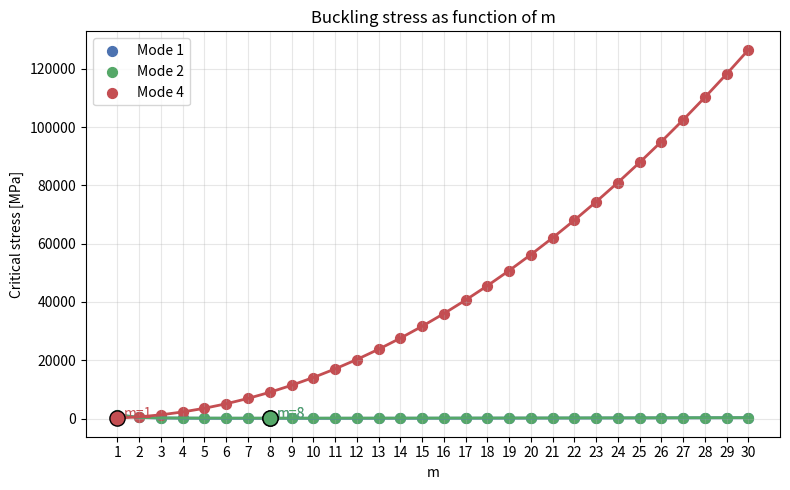
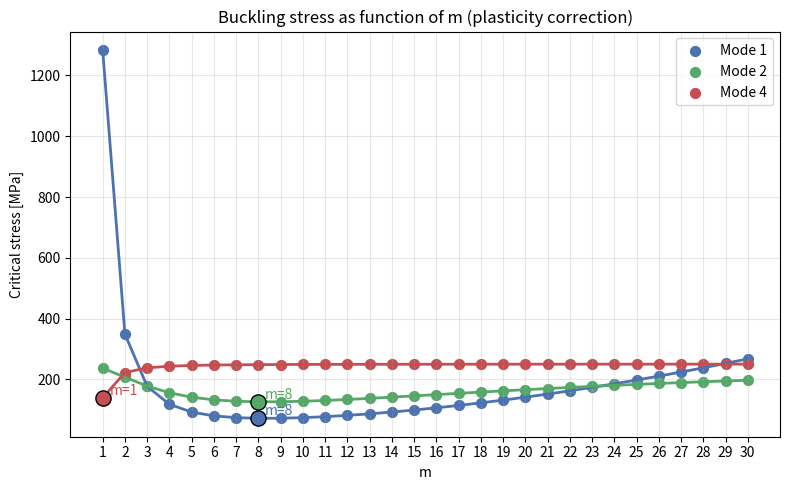
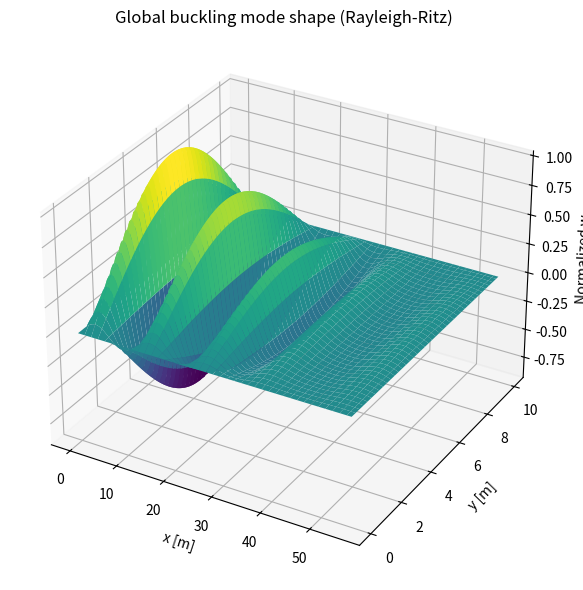

Write Python code to recreate these figures, in order.
import numpy as np
from math import pi

# Optional SciPy eigensolver
try:
    from scipy.linalg import eigh
    HAVE_SCIPY = True
except ImportError:
    HAVE_SCIPY = False


# ============================================================
# B3 - COMBINED CODE
# Uses:
#   1) Local plate buckling between longitudinals
#   2) Global instability by Rayleigh-Ritz
#   3) Tripping of longitudinals
#
# Collapse load = min(global instability, tripping)
# Reserve strength = collapse / local initial buckling
# ============================================================


# ------------------------------------------------------------
# 1. MATERIAL
# ------------------------------------------------------------
E = 2.10e11          # Pa
nu = 0.30
G = E / (2.0 * (1.0 + nu))
rho = 7850.0         # kg/m^3
sigma_y = 250e6      # Pa


# ------------------------------------------------------------
# 2. PANEL GEOMETRY
# ------------------------------------------------------------
a = 55.8             # m, panel length
b = 9.95             # m, panel width
t_plate = 6.5e-3     # m

# Longitudinal flat bars
s_long = 0.670       # m
h_long = 0.160       # m
t_long = 0.012       # m

# Original transverse T-bars
s_tr_orig = 2.800    # m
hw_tr = 0.690        # m
tw_tr = 0.010        # m
bf_tr = 0.100        # m
tf_tr_orig = 0.010   # m

# Redesigned transverse T-bars
s_tr_red = 2.0 * s_tr_orig   # m = 5.6 m
tf_tr_red = 0.015            # m


# ------------------------------------------------------------
# 3. NUMERICAL SETTINGS
# ------------------------------------------------------------
M_list = list(range(1, 16))   # longitudinal Ritz terms
N_list = list(range(1, 7))    # transverse Ritz terms

m_local_max = 30
m_trip_max = 30


# ------------------------------------------------------------
# 4. BASIC HELPERS
# ------------------------------------------------------------
def D_plate_iso(t, E, nu):
    return E * t**3 / (12.0 * (1.0 - nu**2))

def rect_torsion_J(b, t):
    b1 = max(b, t)
    t1 = min(b, t)
    return (1.0 / 3.0) * b1 * t1**3

def plasticity_corrected_stress(sigma_c, sigma_y):
    """
    Johnson-Ostenfeld correction.
    Only applied if elastic buckling stress exceeds 50% of yield stress.
    """
    sigma_limit = 0.5 * sigma_y

    if sigma_c > sigma_limit:
        return sigma_y * (1.0 - sigma_y / (4.0 * sigma_c))
    else:
        return sigma_c

# ------------------------------------------------------------
# 5. LONGITUDINAL + PLATE STRIP HELPERS
# ------------------------------------------------------------
def flatbar_with_attached_plate_I(s_eff, t_plate, h_st, t_st):
    """
    Combined inertia of:
      - plate strip of width s_eff
      - one flat bar stiffener
    About horizontal neutral axis.
    z measured downward from top of plate.
    """
    A_p = s_eff * t_plate
    z_p = 0.5 * t_plate
    I_p = s_eff * t_plate**3 / 12.0

    A_s = h_st * t_st
    z_s = t_plate + 0.5 * h_st
    I_s = t_st * h_st**3 / 12.0

    z_na = (A_p * z_p + A_s * z_s) / (A_p + A_s)
    I_tot = I_p + A_p * (z_p - z_na)**2 + I_s + A_s * (z_s - z_na)**2
    return I_tot, z_na

def orthotropic_rigidities_from_longitudinals(
    t_plate, s_long, h_long, t_long, E, nu
):
    """
    Orthotropic rigidities following lecture formulation.
    Plate + longitudinal stiffeners are smeared in the x-direction.
    """
    D0 = D_plate_iso(t_plate, E, nu)

    I_plate_strip = s_long * t_plate**3 / 12.0

    I_comb, z_na = flatbar_with_attached_plate_I(
        s_long, t_plate, h_long, t_long
    )

    I_add = I_comb - I_plate_strip

    D1 = D0 + E * I_add / s_long
    D2 = D0
    D12 = nu * D0

    return D0, D1, D2, D12


# ------------------------------------------------------------
# 6. TRANSVERSE T-BAR HELPERS
# ------------------------------------------------------------
def T_section_I_strong(hw, tw, bf, tf):
    """
    Bending about axis parallel to flange / plate,
    i.e. the strong axis for vertical bending.
    """
    A_w = hw * tw
    z_w = hw / 2.0

    A_f = bf * tf
    z_f = hw + tf / 2.0

    A = A_w + A_f
    z_na = (A_w * z_w + A_f * z_f) / A

    I_w = tw * hw**3 / 12.0 + A_w * (z_w - z_na)**2
    I_f = bf * tf**3 / 12.0 + A_f * (z_f - z_na)**2

    return I_w + I_f, z_na

def T_section_I_weak(hw, tw, bf, tf):
    """
    Weak-axis bending inertia about the centroidal axis
    in the plate plane and perpendicular to the stiffener line.
    For a symmetric T-section about the web centreline,
    no parallel-axis shift is needed in this direction.
    """
    Iw_web = hw * tw**3 / 12.0
    Iw_flg = tf * bf**3 / 12.0
    return Iw_web + Iw_flg

def T_section_area(hw, tw, bf, tf):
    return hw * tw + bf * tf

def transverse_beam_positions(a, spacing):
    xs = []
    x = spacing
    while x < a - 1e-12:
        xs.append(x)
        x += spacing
    return np.array(xs)

def transverse_beam_properties(hw, tw, bf, tf, E, G):
    """
    Returns properties needed for the full beam energy:

    U_beam = 1/2 ∫ [ EI_strong * (w_yy)^2
                   + GJ        * (w_xy)^2
                   + EI_weak   * (w_xy)^2 ] dy

    for a transverse beam located at x = const and spanning in y.
    """
    I_strong, _ = T_section_I_strong(hw, tw, bf, tf)
    I_weak = T_section_I_weak(hw, tw, bf, tf)
    J = rect_torsion_J(hw, tw) + rect_torsion_J(bf, tf)
    A = T_section_area(hw, tw, bf, tf)

    EI_strong = E * I_strong
    EI_weak = E * I_weak
    GJ = G * J

    return EI_strong, GJ, EI_weak, A, I_strong, I_weak, J


# ------------------------------------------------------------
# 7. RAYLEIGH-RITZ GLOBAL INSTABILITY
# ------------------------------------------------------------
def make_mode_index(M_list, N_list):
    return [(m, n) for m in M_list for n in N_list]

def build_global_buckling_matrices(
    a, b, D1, D2, D12,
    beam_xs, EI_b, GJ_b, EI_weak_b,
    M_list, N_list
):
    """
    Ritz basis:
        w = sum W_mn sin(m*pi*x/a) sin(n*pi*y/b)

    Global buckling:
        (K - Nx*Kg) q = 0

    Full transverse beam contribution:
        U_beam,j = 1/2 ∫ [ EI_b      (w_yy)^2
                         + GJ_b      (w_xy)^2
                         + EI_weak_b (w_xy)^2 ] dy
    """
    modes = make_mode_index(M_list, N_list)
    n_modes = len(modes)

    K = np.zeros((n_modes, n_modes))
    Kg = np.zeros((n_modes, n_modes))

    # Plate contribution
    for i, (m, n) in enumerate(modes):
        alpha = m * pi / a
        beta = n * pi / b

        K[i, i] += (a * b / 4.0) * (
            D1 * alpha**4 +
            2.0 * D12 * alpha**2 * beta**2 +
            D2 * beta**4
        )

        Kg[i, i] += (a * b / 4.0) * alpha**2

    # Discrete transverse beams at x = xj
    for xj in beam_xs:
        for i, (m1, n1) in enumerate(modes):
            a1 = m1 * pi / a
            b1 = n1 * pi / b

            sin1 = np.sin(a1 * xj)
            cos1 = np.cos(a1 * xj)

            for j, (m2, n2) in enumerate(modes):
                if n1 != n2:
                    continue

                a2 = m2 * pi / a
                b2 = n2 * pi / b

                sin2 = np.sin(a2 * xj)
                cos2 = np.cos(a2 * xj)

                # 1) Beam bending from w_yy
                K_bend = EI_b * (b / 2.0) * (b1**2) * (b2**2) * sin1 * sin2

                # 2) Beam torsion from w_xy
                K_tors = GJ_b * (b / 2.0) * (a1 * a2 * b1 * b2) * cos1 * cos2

                # 3) Bending about vertical/weak axis from w_xy
                K_weak = EI_weak_b * (b / 2.0) * (a1 * a2 * b1 * b2) * cos1 * cos2

                K[i, j] += K_bend + K_tors + K_weak

    K = 0.5 * (K + K.T)
    Kg = 0.5 * (Kg + Kg.T)
    return K, Kg, modes

def lowest_generalized_eigenpair(K, Kg):
    if HAVE_SCIPY:
        vals, vecs = eigh(K, Kg)
        vals = np.real(vals)

        mask = vals > 1e-9
        vals = vals[mask]
        vecs = vecs[:, mask]

        idx = np.argmin(vals)
        lam = vals[idx]
        vec = vecs[:, idx]
    else:
        A = np.linalg.solve(Kg, K)
        vals, vecs = np.linalg.eig(A)

        keep = []
        for i, val in enumerate(vals):
            if abs(val.imag) < 1e-8 and val.real > 1e-9:
                keep.append((val.real, vecs[:, i].real))

        keep.sort(key=lambda item: item[0])
        lam, vec = keep[0]

    vec = np.real(vec)
    vec = vec / np.max(np.abs(vec))
    return lam, vec


# ------------------------------------------------------------
# 8. LOCAL PLATE BUCKLING (INITIAL BUCKLING)
# ------------------------------------------------------------
def local_plate_buckling_sigma(a_loc, b_loc, t, E, nu, m_max=20):
    """
    Simply supported isotropic plate under uniaxial compression in x.
    """
    D = D_plate_iso(t, E, nu)

    best_sigma = np.inf
    best_m = None

    for m in range(1, m_max + 1):
        alpha = m * pi / a_loc
        beta = pi / b_loc

        Nx_cr = D * (alpha**2 + beta**2)**2 / alpha**2
        sigma_cr = Nx_cr / t

        if sigma_cr < best_sigma:
            best_sigma = sigma_cr
            best_m = m

    return best_sigma, best_m


# ------------------------------------------------------------
# 9. TRIPPING OF LONGITUDINALS
# ------------------------------------------------------------
def tripping_sigma(a_p, b_p, t_plate, h_long, t_long, E, nu, sigma_y, m_max=20, n=1):
    G = E / (2.0 * (1.0 + nu))
    D = D_plate_iso(t_plate, E, nu)

    I_f = 0.0
    K = h_long * t_long**3 / 3.0
    I_p = h_long**3 * t_long / 3.0
    d = h_long / 2.0

    best_sigma = np.inf
    best_sigma_corr = np.inf
    best_m_el = None
    best_m_corr = None

    for m in range(1, m_max + 1):
        alpha = m * pi / a_p
        beta = n * pi / b_p

        numerator = (
            D * b_p * (alpha**2 + beta**2)**2
            + 2.0 * (G * K + E * I_f * d**2 * alpha**2) * alpha**2 * beta**2
        )

        denominator = alpha**2 * (b_p * t_plate + 2.0 * I_p * beta**2)

        sigma = numerator / denominator
        sigma_corr = plasticity_corrected_stress(sigma, sigma_y)

        if sigma < best_sigma:
            best_sigma = sigma
            best_m_el = m

        if sigma_corr < best_sigma_corr:
            best_sigma_corr = sigma_corr
            best_m_corr = m

    return {
        "m_elastic": best_m_el,
        "sigma_elastic": best_sigma,
        "m_corr": best_m_corr,
        "sigma_corr": best_sigma_corr
    }


# ------------------------------------------------------------
# 10. WEIGHT CHECK
# ------------------------------------------------------------
A_tr_orig = T_section_area(hw_tr, tw_tr, bf_tr, tf_tr_orig)
A_tr_red = T_section_area(hw_tr, tw_tr, bf_tr, tf_tr_red)
A_long = h_long * t_long

steel_area_per_area_orig = (
    t_plate
    + A_long / s_long
    + A_tr_orig / s_tr_orig
)

steel_area_per_area_red = (
    t_plate
    + A_long / s_long
    + A_tr_red / s_tr_red
)

mass_per_area_orig = rho * steel_area_per_area_orig
mass_per_area_red = rho * steel_area_per_area_red
weight_ratio_total = mass_per_area_red / mass_per_area_orig


# ------------------------------------------------------------
# 11. BUILD REDESIGN MODEL
# ------------------------------------------------------------
D0, D1, D2, D12 = orthotropic_rigidities_from_longitudinals(
    t_plate=t_plate,
    s_long=s_long,
    h_long=h_long,
    t_long=t_long,
    E=E,
    nu=nu
)

beam_xs = transverse_beam_positions(a, s_tr_red)

EI_tr, GJ_tr, EIw_tr, A_tr, Itr_strong, Itr_weak, J_tr = transverse_beam_properties(
    hw=hw_tr, tw=tw_tr, bf=bf_tr, tf=tf_tr_red, E=E, G=G
)

K, Kg, modes = build_global_buckling_matrices(
    a=a, b=b,
    D1=D1, D2=D2, D12=D12,
    beam_xs=beam_xs,
    EI_b=EI_tr,
    GJ_b=GJ_tr,
    EI_weak_b=EIw_tr,
    M_list=M_list,
    N_list=N_list
)

Nx_instability, q_instability = lowest_generalized_eigenpair(K, Kg)
F_instability = Nx_instability * b
sigma_panel_eq = Nx_instability / t_plate
sigma_global_corr = plasticity_corrected_stress(sigma_panel_eq, sigma_y)
Nx_global_corr = sigma_global_corr * t_plate
F_global_corr = Nx_global_corr * b


# ------------------------------------------------------------
# 12. INITIAL LOCAL BUCKLING
# ------------------------------------------------------------
a_loc = s_tr_red
b_loc = s_long

sigma_local, m_local = local_plate_buckling_sigma(
    a_loc=a_loc,
    b_loc=b_loc,
    t=t_plate,
    E=E,
    nu=nu,
    m_max=m_local_max
)

Nx_local = sigma_local * t_plate
F_local = Nx_local * b


# ------------------------------------------------------------
# 13. TRIPPING CHECK
# ------------------------------------------------------------
trip = tripping_sigma(
    a_p=s_tr_red,
    b_p=s_long,
    t_plate=t_plate,
    h_long=h_long,
    t_long=t_long,
    E=E,
    nu=nu,
    sigma_y=sigma_y,
    m_max=m_trip_max,
    n=1
)

sigma_trip_corr = trip["sigma_corr"]
Nx_trip_corr = sigma_trip_corr * t_plate
F_trip_corr = Nx_trip_corr * b


# ------------------------------------------------------------
# 14. FINAL COLLAPSE CHECK
# ------------------------------------------------------------
collapse_force = min(F_global_corr, F_trip_corr)
collapse_stress = collapse_force / (b * t_plate)

if collapse_force == F_global_corr:
    governing_mode = "Global instability (Rayleigh-Ritz, corrected)"
else:
    governing_mode = "Tripping of longitudinals"

reserve_factor = collapse_force / F_local
reserve_increase_pct = (collapse_force - F_local) / F_local * 100.0


# ------------------------------------------------------------
# 15. PRINT RESULTS
# ------------------------------------------------------------
print("=" * 76)
print("B3 - COMBINED ANALYSIS")
print("=" * 76)

print("\nPANEL")
print(f"a  = {a:8.3f} m")
print(f"b  = {b:8.3f} m")
print(f"t  = {t_plate*1e3:8.3f} mm")

print("\nLONGITUDINALS")
print(f"spacing           = {s_long:8.3f} m")
print(f"flat bar          = {h_long*1e3:.0f} x {t_long*1e3:.0f} mm")

print("\nTRANSVERSE T-BARS (REDESIGN)")
print(f"new spacing       = {s_tr_red:8.3f} m")
print(f"T-bar             = {hw_tr*1e3:.0f}/{bf_tr*1e3:.0f} x {tw_tr*1e3:.0f}/{tf_tr_red*1e3:.0f} mm")
print(f"internal beams    = {len(beam_xs)}")

print("\nWEIGHT CHECK")
print(f"orig mass/area    = {mass_per_area_orig:12.4f} kg/m^2")
print(f"red  mass/area    = {mass_per_area_red:12.4f} kg/m^2")
print(f"ratio red/orig    = {weight_ratio_total:12.4f}")

print("\nORTHOTROPIC RIGIDITIES")
print(f"D0   = {D0:12.4e} N·m")
print(f"D1   = {D1:12.4e} N·m")
print(f"D2   = {D2:12.4e} N·m")
print(f"D12  = {D12:12.4e} N·m")

print("\nTRANSVERSE BEAM PROPERTIES")
print(f"EI_strong         = {EI_tr:12.4e} N·m^2")
print(f"GJ                = {GJ_tr:12.4e} N·m^2")
print(f"EI_weak           = {EIw_tr:12.4e} N·m^2")

print("\nGLOBAL INSTABILITY (RAYLEIGH-RITZ)")
print(f"Nx_instability    = {Nx_instability/1e6:12.4f} MN/m")
print(f"F_instability     = {F_instability/1e6:12.4f} MN")
print(f"eq. stress Nx/t   = {sigma_panel_eq/1e6:12.4f} MPa")

print("\nINITIAL LOCAL PLATE BUCKLING")
print(f"local field a     = {a_loc:8.3f} m")
print(f"local field b     = {b_loc:8.3f} m")
print(f"governing m       = {m_local}")
print(f"sigma_local       = {sigma_local/1e6:12.4f} MPa")
print(f"Nx_local          = {Nx_local/1e6:12.4f} MN/m")
print(f"F_local           = {F_local/1e6:12.4f} MN")

print("\nTRIPPING OF LONGITUDINALS")
print(f"governing m,corr  = {trip['m_corr']}")
print(f"sigma_trip,corr   = {sigma_trip_corr/1e6:12.4f} MPa")
print(f"Nx_trip,corr      = {Nx_trip_corr/1e6:12.4f} MN/m")
print(f"F_trip,corr       = {F_trip_corr/1e6:12.4f} MN")

print("\nFINAL COLLAPSE")
print(f"governing mode    = {governing_mode}")
print(f"collapse force    = {collapse_force/1e6:12.4f} MN")
print(f"collapse stress   = {collapse_stress/1e6:12.4f} MPa")

print("\nRESERVE STRENGTH")
print(f"reserve factor    = {reserve_factor:12.4f}")
print(f"increase          = {reserve_increase_pct:12.2f} %")

print("\nCOMMENT")
if collapse_force > F_local:
    print("There is post-buckling reserve from initial local plate buckling to collapse.")
else:
    print("No reserve strength found; redesign is likely not feasible in in-plane compression.")

print("=" * 76)


# ------------------------------------------------------------
# EXTRA CHECK: MODE 2
# Orthotropic plate between transverse stiffeners
# ------------------------------------------------------------
def mode2_sigma(a_field, b_field, D0, D1, h_bar, sigma_y, m_max=30, n=1):
    best_sigma = np.inf
    best_sigma_corr = np.inf
    best_m_el = None
    best_m_corr = None

    for m in range(1, m_max + 1):
        alpha = m * pi / a_field
        beta = n * pi / b_field

        sigma = (D0 / h_bar) * (a_field / (m * pi))**2 * (
            (D1 / D0) * alpha**4
            + 2.0 * alpha**2 * beta**2
            + beta**4
        )

        sigma_corr = plasticity_corrected_stress(sigma, sigma_y)

        if sigma < best_sigma:
            best_sigma = sigma
            best_m_el = m

        if sigma_corr < best_sigma_corr:
            best_sigma_corr = sigma_corr
            best_m_corr = m

    return {
        "m_elastic": best_m_el,
        "sigma_elastic": best_sigma,
        "m_corr": best_m_corr,
        "sigma_corr": best_sigma_corr
    }


mode2 = mode2_sigma(
    a_field=s_tr_red,
    b_field=b,
    D0=D0,
    D1=D1,
    h_bar=t_plate + (h_long * t_long) / s_long,
    sigma_y=sigma_y,
    m_max=30,
    n=1
)

print("\nMODE 2 - ORTHOTROPIC PLATE BETWEEN TRANSVERSE STIFFENERS")
print(f"governing m (elastic) = {mode2['m_elastic']}")
print(f"sigma_mode2           = {mode2['sigma_elastic']/1e6:.4f} MPa")
print(f"governing m (corr)    = {mode2['m_corr']}")
print(f"sigma_mode2,corr      = {mode2['sigma_corr']/1e6:.4f} MPa")

print("\nGLOBAL INSTABILITY (RAYLEIGH-RITZ)")
print(f"Nx_instability    = {Nx_instability/1e6:12.4f} MN/m")
print(f"F_instability     = {F_instability/1e6:12.4f} MN")
print(f"eq. stress Nx/t   = {sigma_panel_eq/1e6:12.4f} MPa")
print(f"sigma_global,corr = {sigma_global_corr/1e6:12.4f} MPa")
print(f"F_global,corr     = {F_global_corr/1e6:12.4f} MN")


# ------------------------------------------------------------
# PLOT: buckling stress as function of m
# ------------------------------------------------------------
import matplotlib.pyplot as plt

m_vals = np.arange(1, 31)

# --------------------------
# 1) Local plate buckling
# --------------------------
sigma_local_vals = []
for m in m_vals:
    alpha = m * pi / a_loc
    beta = pi / b_loc
    D = D_plate_iso(t_plate, E, nu)

    Nx_cr = D * (alpha**2 + beta**2)**2 / alpha**2
    sigma_cr = Nx_cr / t_plate
    sigma_local_vals.append(sigma_cr / 1e6)   # MPa

# --------------------------
# 2) Tripping of longitudinals
# --------------------------
sigma_trip_el_vals = []
sigma_trip_corr_vals = []

G_here = E / (2.0 * (1.0 + nu))
D_here = D_plate_iso(t_plate, E, nu)

I_f = 0.0
K_trip = h_long * t_long**3 / 3.0
I_p = h_long**3 * t_long / 3.0
d_trip = h_long / 2.0
n_trip = 1

for m in m_vals:
    alpha = m * pi / s_tr_red
    beta = n_trip * pi / s_long

    numerator = (
        D_here * s_long * (alpha**2 + beta**2)**2
        + 2.0 * (G_here * K_trip + E * I_f * d_trip**2 * alpha**2) * alpha**2 * beta**2
    )

    denominator = alpha**2 * (s_long * t_plate + 2.0 * I_p * beta**2)

    sigma_el = numerator / denominator
    sigma_corr = plasticity_corrected_stress(sigma_el, sigma_y)

    sigma_trip_el_vals.append(sigma_el / 1e6)      # MPa
    sigma_trip_corr_vals.append(sigma_corr / 1e6)  # MPa

# --------------------------
# 3) Mode 2
# --------------------------
sigma_mode2_el_vals = []
sigma_mode2_corr_vals = []

h_bar = t_plate + (h_long * t_long) / s_long
n_mode2 = 1

for m in m_vals:
    alpha = m * pi / s_tr_red
    beta = n_mode2 * pi / b

    sigma_el = (D0 / h_bar) * (s_tr_red / (m * pi))**2 * (
        (D1 / D0) * alpha**4
        + 2.0 * alpha**2 * beta**2
        + beta**4
    )

    sigma_corr = plasticity_corrected_stress(sigma_el, sigma_y)

    sigma_mode2_el_vals.append(sigma_el / 1e6)      # MPa
    sigma_mode2_corr_vals.append(sigma_corr / 1e6)  # MPa




# ------------------------------------------------------------
# COLOR PALETTE
# ------------------------------------------------------------
c1 = "#4C72B0"   # blue
c2 = "#55A868"   # green
c3 = "#C44E52"   # red

# ------------------------------------------------------------
# FIND MINIMA
# ------------------------------------------------------------
i_local = np.argmin(sigma_local_vals)
i_trip_el = np.argmin(sigma_trip_el_vals)
i_trip_corr = np.argmin(sigma_trip_corr_vals)
i_mode2_el = np.argmin(sigma_mode2_el_vals)
i_mode2_corr = np.argmin(sigma_mode2_corr_vals)

m_local_min = m_vals[i_local]
m_trip_el_min = m_vals[i_trip_el]
m_trip_corr_min = m_vals[i_trip_corr]
m_mode2_el_min = m_vals[i_mode2_el]
m_mode2_corr_min = m_vals[i_mode2_corr]

sigma_local_min = sigma_local_vals[i_local]
sigma_trip_el_min = sigma_trip_el_vals[i_trip_el]
sigma_trip_corr_min = sigma_trip_corr_vals[i_trip_corr]
sigma_mode2_el_min = sigma_mode2_el_vals[i_mode2_el]
sigma_mode2_corr_min = sigma_mode2_corr_vals[i_mode2_corr]


# --------------------------
# Plot 1: elastic curves
# --------------------------
plt.figure(figsize=(8,5))

plt.plot(m_vals, sigma_local_vals, color=c1, linewidth=2)
plt.scatter(m_vals, sigma_local_vals, color=c1, s=50, label="Mode 1")

plt.plot(m_vals, sigma_trip_el_vals, color=c2, linewidth=2)
plt.scatter(m_vals, sigma_trip_el_vals, color=c2, s=50, label="Mode 2")

plt.plot(m_vals, sigma_mode2_el_vals, color=c3, linewidth=2)
plt.scatter(m_vals, sigma_mode2_el_vals, color=c3, s=50, label="Mode 4")

# Mark minima
plt.scatter(m_local_min, sigma_local_min, color=c1, edgecolor="black", s=120, zorder=5)
plt.scatter(m_trip_el_min, sigma_trip_el_min, color=c2, edgecolor="black", s=120, zorder=5)
plt.scatter(m_mode2_el_min, sigma_mode2_el_min, color=c3, edgecolor="black", s=120, zorder=5)

# Optional text labels near minima
plt.text(m_local_min + 0.3, sigma_local_min + 10,
         f"m={m_local_min}", color=c1)
plt.text(m_trip_el_min + 0.3, sigma_trip_el_min + 10,
         f"m={m_trip_el_min}", color=c2)
plt.text(m_mode2_el_min + 0.3, sigma_mode2_el_min + 10,
         f"m={m_mode2_el_min}", color=c3)

plt.xlabel("m")
plt.ylabel("Critical stress [MPa]")
plt.title("Buckling stress as function of m")
plt.xticks(m_vals)
plt.grid(True, alpha=0.3)
plt.legend()
plt.tight_layout()
plt.show()


# --------------------------
# Plot 2: corrected curves
# --------------------------
plt.figure(figsize=(8,5))

plt.plot(m_vals, sigma_local_vals, color=c1, linewidth=2)
plt.scatter(m_vals, sigma_local_vals, color=c1, s=50, label="Mode 1")

plt.plot(m_vals, sigma_trip_corr_vals, color=c2, linewidth=2)
plt.scatter(m_vals, sigma_trip_corr_vals, color=c2, s=50, label="Mode 2")

plt.plot(m_vals, sigma_mode2_corr_vals, color=c3, linewidth=2)
plt.scatter(m_vals, sigma_mode2_corr_vals, color=c3, s=50, label="Mode 4")

# Mark minima
plt.scatter(m_local_min, sigma_local_min, color=c1, edgecolor="black", s=120, zorder=5)
plt.scatter(m_trip_corr_min, sigma_trip_corr_min, color=c2, edgecolor="black", s=120, zorder=5)
plt.scatter(m_mode2_corr_min, sigma_mode2_corr_min, color=c3, edgecolor="black", s=120, zorder=5)

# Optional text labels near minima
plt.text(m_local_min + 0.3, sigma_local_min + 10,
         f"m={m_local_min}", color=c1)
plt.text(m_trip_corr_min + 0.3, sigma_trip_corr_min + 10,
         f"m={m_trip_corr_min}", color=c2)
plt.text(m_mode2_corr_min + 0.3, sigma_mode2_corr_min + 10,
         f"m={m_mode2_corr_min}", color=c3)

plt.xlabel("m")
plt.ylabel("Critical stress [MPa]")
plt.title("Buckling stress as function of m (plasticity correction)")
plt.xticks(m_vals)
plt.grid(True, alpha=0.3)
plt.legend()
plt.tight_layout()
plt.show()


# ------------------------------------------------------------
# PRINT MINIMUM VALUES
# ------------------------------------------------------------
print("\nMINIMUM VALUES FROM m-PLOTS")
print(f"Mode 1 elastic:   minimum sigma = {sigma_local_min:.3f} MPa at m = {m_local_min}")
print(f"Mode 2 elastic:   minimum sigma = {sigma_trip_el_min:.3f} MPa at m = {m_trip_el_min}")
print(f"Mode 3 elastic:   minimum sigma = {sigma_mode2_el_min:.3f} MPa at m = {m_mode2_el_min}")

print(f"Mode 1 corrected: minimum sigma = {sigma_local_min:.3f} MPa at m = {m_local_min}")
print(f"Mode 2 corrected: minimum sigma = {sigma_trip_corr_min:.3f} MPa at m = {m_trip_corr_min}")
print(f"Mode 3 corrected: minimum sigma = {sigma_mode2_corr_min:.3f} MPa at m = {m_mode2_corr_min}")


# ------------------------------------------------------------
# PLOT: Global buckling mode shape from Rayleigh-Ritz
# ------------------------------------------------------------
import matplotlib.pyplot as plt
from mpl_toolkits.mplot3d import Axes3D  # noqa: F401

# Grid
nx_plot = 120
ny_plot = 120

x_vals = np.linspace(0, a, nx_plot)
y_vals = np.linspace(0, b, ny_plot)
X, Y = np.meshgrid(x_vals, y_vals, indexing='ij')

# Reconstruct mode shape
W = np.zeros_like(X)

for coeff, (m, n) in zip(q_instability, modes):
    W += coeff * np.sin(m * pi * X / a) * np.sin(n * pi * Y / b)

# Normalize for plotting only
W_plot = W / np.max(np.abs(W))

# 3D plot
fig = plt.figure(figsize=(10, 6))
ax = fig.add_subplot(111, projection='3d')
ax.plot_surface(X, Y, W_plot, cmap='viridis', edgecolor='none')

ax.set_xlabel('x [m]')
ax.set_ylabel('y [m]')
ax.set_zlabel('Normalized w')
ax.set_title('Global buckling mode shape (Rayleigh-Ritz)')

plt.tight_layout()
plt.show()
